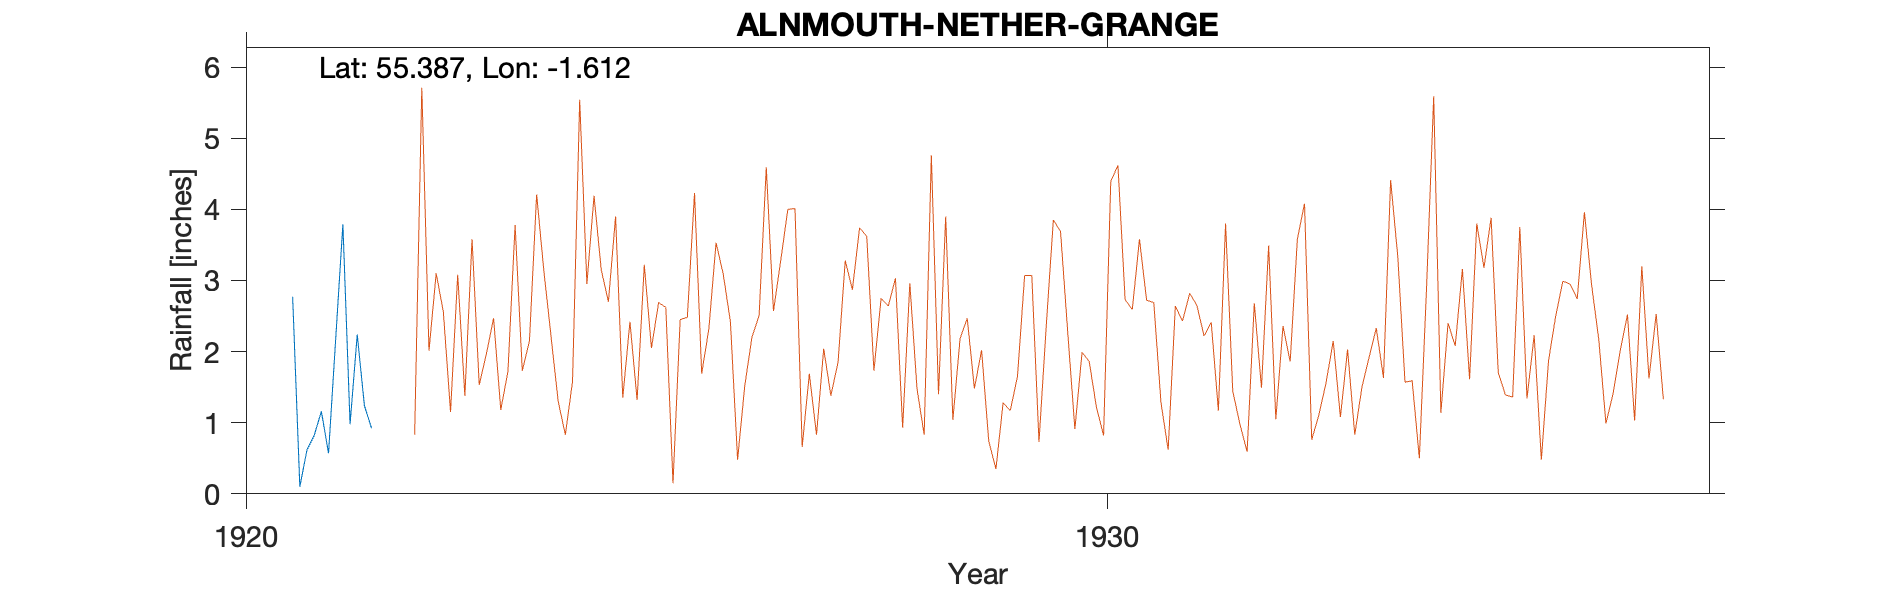

Data behind this chart, as committed beside it:
ALNMOUTH, NETHER GRANGE - 8" gauge, , , , , , , , , , , 
Grid ref, NU247104, Long, -1.612, Lat, 55.39, Elevation, 40, ft, , , 
Station no, 3591, , , , , , , , , , 
, 1920, 1921, 1922, 1923, 1924, 1925, 1926, 1927, 1928, 1929, 1930
January, , 2.77, , , , , , , , , 
February, , 0.1, , , , , , , , , 
March, , 0.62, , , , , , , , , 
April, , 0.82, , , , , , , , , 
May, , 1.16, , , , , , , , , 
June, , 0.57, , , , , , , , , 
July, , 2.18, , , , , , , , , 
August, , 3.79, , , , , , , , , 
September, , 0.98, , , , , , , , , 
October, , 2.24, , , , , , , , , 
November, , 1.24, , , , , , , , , 
December, , 0.92, , , , , , , , , 
Total, , 17.39, , , , , , , , , 
